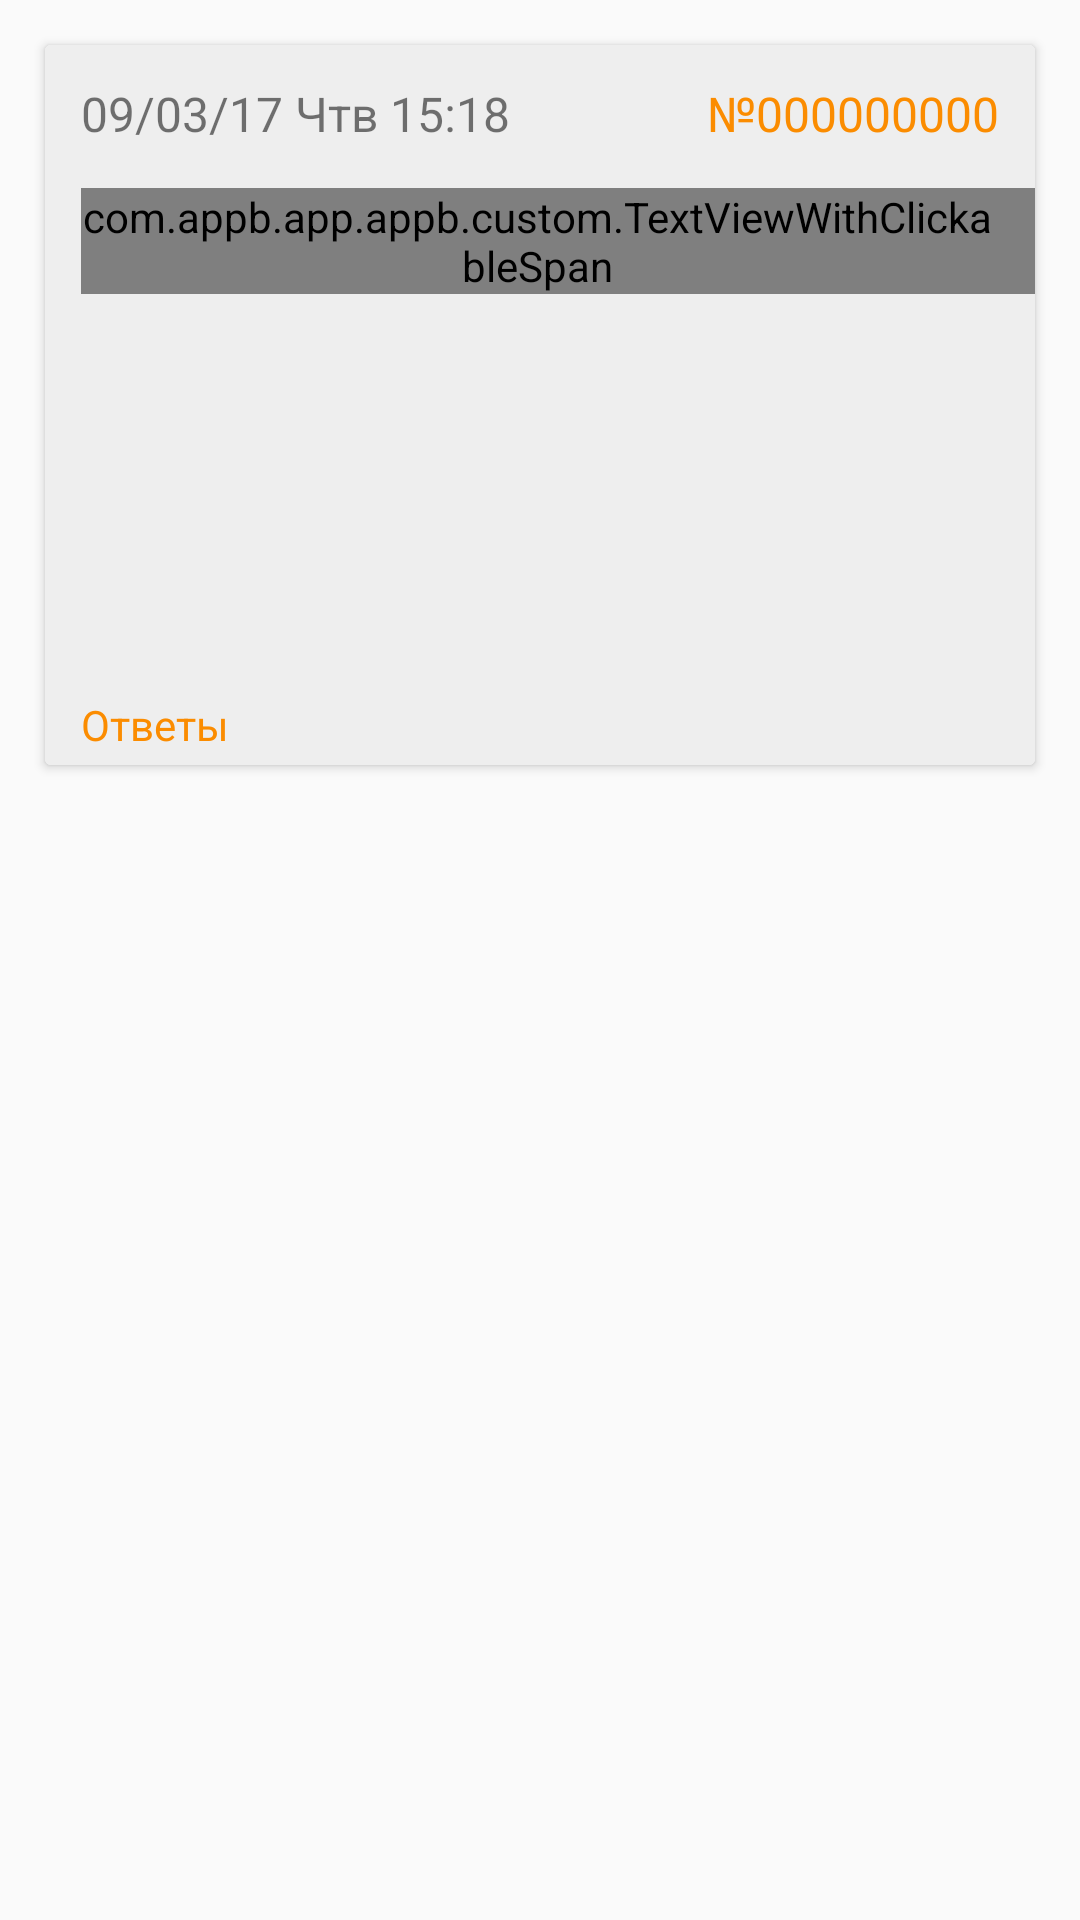

Write the Android layout XML for this screen, with the resource values it uses.
<!-- AndroidManifest.xml: application theme AppTheme -->
<!-- res/layout/custom_dialog.xml -->
<?xml version="1.0" encoding="utf-8"?>
<RelativeLayout xmlns:android="http://schemas.android.com/apk/res/android"
    android:layout_width="match_parent"
    android:layout_height="match_parent">

    <android.support.v7.widget.CardView
        android:layout_width="wrap_content"
        android:layout_height="wrap_content"
        android:layout_margin="15dp">



            <RelativeLayout
                android:layout_width="wrap_content"
                android:layout_height="wrap_content"
                android:background="@color/grayBack">

                <TextView
                    android:id="@+id/tvCommentDate"
                    android:layout_width="wrap_content"
                    android:layout_height="wrap_content"
                    android:layout_marginLeft="@dimen/right_thread"
                    android:layout_marginTop="12dp"
                    android:text="09/03/17 Чтв 15:18"
                    android:textSize="16dp" />

                <TextView
                    android:id="@+id/tvCommentNumer"
                    android:layout_width="wrap_content"
                    android:layout_height="wrap_content"
                    android:layout_alignParentRight="true"
                    android:layout_marginRight="@dimen/right_thread"
                    android:layout_marginTop="12dp"
                    android:text="№000000000"
                    android:textColor="@color/colorPrimary"
                    android:textSize="16dp" />

                <com.appb.app.appb.custom.TextViewWithClickableSpan
                    android:id="@+id/tvTextComment"
                    android:layout_width="wrap_content"
                    android:layout_height="wrap_content"
                    android:layout_marginLeft="@dimen/right_thread"
                    android:layout_marginTop="14dp"
                    android:paddingRight="14dp"
                    android:text="@string/example_text"
                    android:textColor="@color/black"
                    android:textSize="18sp"
                    android:layout_below="@+id/tvCommentNumer"/>

                <android.support.v7.widget.RecyclerView
                    android:id="@+id/rvThumbnails"
                    android:layout_width="match_parent"
                    android:layout_height="120dp"
                    android:layout_below="@+id/tvTextComment"
                    android:layout_marginTop="6dp"
                    android:orientation="horizontal"
                    android:paddingBottom="6dp"
                    android:paddingLeft="14dp"
                    android:paddingRight="14dp"
                    android:paddingTop="6dp"
                    />

                <TextView
                    android:id="@+id/cbAnswers"
                    android:layout_width="wrap_content"
                    android:layout_height="wrap_content"
                    android:layout_below="@+id/rvThumbnails"
                    android:layout_marginLeft="12dp"
                    android:layout_marginRight="12dp"
                    android:layout_marginTop="8dp"
                    android:text="@string/answers"
                    android:layout_marginBottom="4dp"
                    android:textColor="@color/colorPrimary"
                    android:textSize="14sp" />

                <com.appb.app.appb.custom.TextViewWithClickableSpan
                    android:id="@+id/tvAnswers"
                    android:layout_width="wrap_content"
                    android:layout_height="wrap_content"
                    android:layout_below="@+id/cbAnswers"
                    android:layout_marginBottom="8dp"
                    android:layout_marginLeft="12dp"
                    android:layout_marginRight="12dp"
                    android:textColor="@color/colorPrimary"
                    android:textSize="14sp"
                    android:visibility="gone"
                    />

            </RelativeLayout>


    </android.support.v7.widget.CardView>


</RelativeLayout>
<!-- resources referenced by this layout -->
<resources>
  <color name="black">#000000</color>
  <color name="colorPrimary">#fb8c00</color>
  <color name="grayBack">#eeeeee</color>
  <dimen name="right_thread">12dp</dimen>
  <string name="answers">Ответы</string>
  <string name="example_text">Пьяный серб убил акулу жопой. Пьяный серб убил акулу жопой. Пьяный серб убил акулу жопой. Пьяный серб убил акулу жопой. Пьяный серб убил акулу жопой. Пьяный серб убил акулу жопой. Пьяный серб убил акулу жопой. Пьяный серб убил акулу жопой. Пьяный серб убил акулу жопой.</string>
  <style name="AppTheme" parent="Theme.AppCompat.Light.DarkActionBar">
          <item name="colorPrimary">@color/colorPrimary</item>
          <item name="colorPrimaryDark">@color/colorPrimaryDark</item>
          <item name="colorAccent">@color/colorAccent</item>
      </style>
  <color name="colorPrimaryDark">#e65100</color>
  <color name="colorAccent">#fb8c00</color>
</resources>
